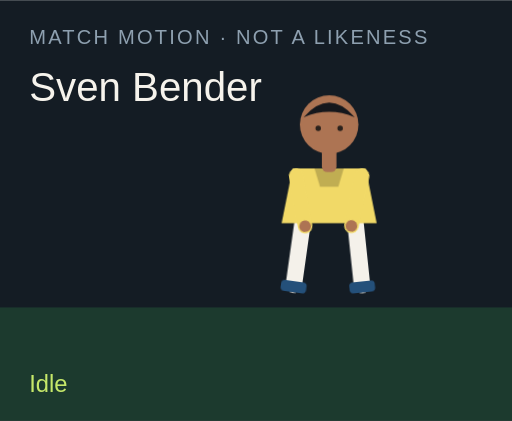
t = 0.00 s
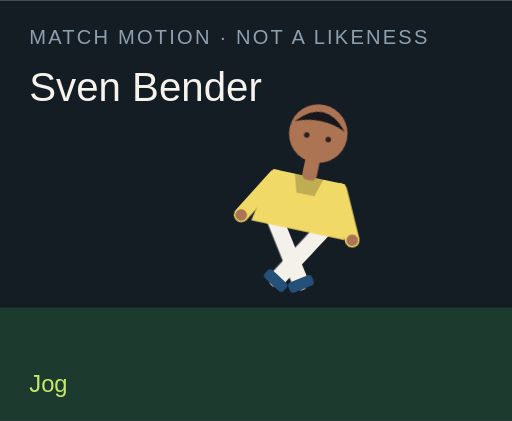
t = 1.50 s
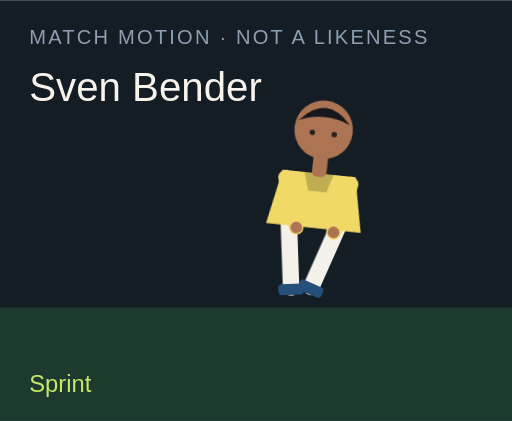
t = 3.00 s
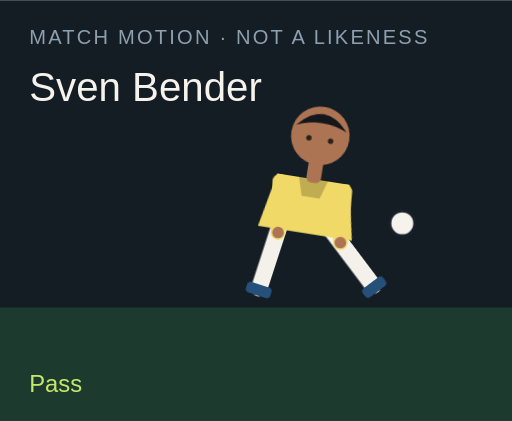
t = 4.50 s
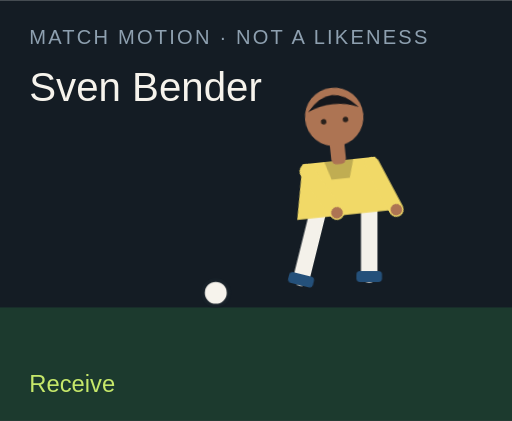
t = 6.00 s
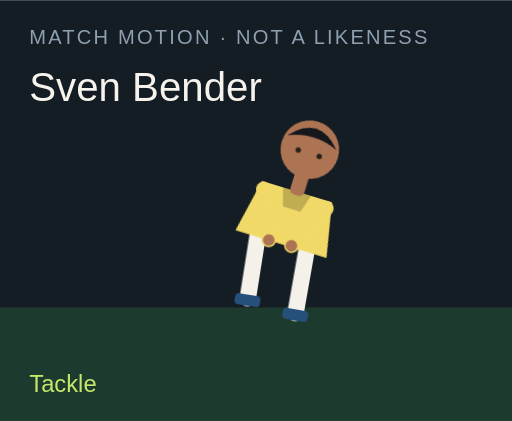
t = 7.50 s

The animated SVG that drew these frames (rendered in a browser with its animation timeline set to each time). Animation: 18 CSS @keyframes rules; one cycle of 9.00 s, repeats indefinitely.

<?xml version="1.0" encoding="UTF-8"?>
<svg xmlns="http://www.w3.org/2000/svg" viewBox="0 0 280 230" role="img">
  <style>@media (prefers-reduced-motion: reduce){animate,animateTransform{display:none}}</style>
  <rect width="280" height="230" fill="#141c24"/>
  <rect y="168" width="280" height="62" fill="#1c3a2e"/>
  <text x="16" y="24" fill="#8ea0b0" font-family="Arial,sans-serif" font-size="11" letter-spacing="1.2">MATCH MOTION · NOT A LIKENESS</text>
  <text x="16" y="55" fill="#f6f3ec" font-family="Impact,sans-serif" font-size="22">Sven Bender</text>
  <circle r="7" fill="#f6f3ec" stroke="#172028" stroke-width="2" id="motion-38148" cx="150" cy="160" opacity="0">
    
    
    
  </circle>
  <g transform="translate(132 40)">
    <g id="motion-38170" transform="rotate(0 48 90)">
      
      <g id="motion-38172" transform="translate(0 0)">
        
        <g transform="translate(34 78)"><g id="motion-38174" transform="rotate(8)"><path d="M0 0 V38" stroke="#f4f1ea" stroke-width="9" stroke-linecap="round"/><rect x="-7" y="36" width="14" height="6" rx="2" fill="#24507a"/></g></g>
        <g transform="translate(62 78)"><g id="motion-38176" transform="rotate(-6)"><path d="M0 0 V38" stroke="#f4f1ea" stroke-width="9" stroke-linecap="round"/><rect x="-7" y="36" width="14" height="6" rx="2" fill="#24507a"/></g></g>
        <path d="M28 52 h40 l6 30 H22 Z" fill="#f1d967"/>
        <path d="M40 52 h16 l-3 10 H43 Z" fill="#000" opacity=".2"/>
        <g transform="translate(30 56)"><g id="motion-38178" transform="rotate(-10)"><path d="M0 0 V28" stroke="#f1d967" stroke-width="8" stroke-linecap="round"/><circle cx="0" cy="28" r="3.2" fill="#ad7453"/></g></g>
        <g transform="translate(66 56)"><g id="motion-38180" transform="rotate(12)"><path d="M0 0 V28" stroke="#f1d967" stroke-width="8" stroke-linecap="round"/><circle cx="0" cy="28" r="3.2" fill="#ad7453"/></g></g>
        <rect x="44" y="40" width="8" height="14" rx="3" fill="#ad7453"/>
        <circle cx="48" cy="28" r="16" fill="#ad7453"/>
        <path d="M34 24 Q48 8 62 24 Q48 18 34 24" fill="#15171c"/>
        <circle cx="42" cy="30" r="1.5" fill="#2a211c"/><circle cx="54" cy="30" r="1.5" fill="#2a211c"/>
      </g>
    </g>
  </g>
  <text x="16" y="214" fill="#c6e86a" font-family="Arial,sans-serif" font-size="13" opacity="1" id="motion-38152">Idle</text><text x="16" y="214" fill="#c6e86a" font-family="Arial,sans-serif" font-size="13" opacity="0" id="motion-38154">Jog</text><text x="16" y="214" fill="#c6e86a" font-family="Arial,sans-serif" font-size="13" opacity="0" id="motion-38156">Sprint</text><text x="16" y="214" fill="#c6e86a" font-family="Arial,sans-serif" font-size="13" opacity="0" id="motion-38158">Dribble</text><text x="16" y="214" fill="#c6e86a" font-family="Arial,sans-serif" font-size="13" opacity="0" id="motion-38160">Pass</text><text x="16" y="214" fill="#c6e86a" font-family="Arial,sans-serif" font-size="13" opacity="0" id="motion-38162">Shoot</text><text x="16" y="214" fill="#c6e86a" font-family="Arial,sans-serif" font-size="13" opacity="0" id="motion-38164">Receive</text><text x="16" y="214" fill="#c6e86a" font-family="Arial,sans-serif" font-size="13" opacity="0" id="motion-38166">Tackle</text><text x="16" y="214" fill="#c6e86a" font-family="Arial,sans-serif" font-size="13" opacity="0" id="motion-38168">Arms wide</text>
<style>@keyframes track-38149{0%{cx:150px}11.1%{cx:156px}22.2%{cx:164px}33.300000000000004%{cx:142px}44.4%{cx:190px}55.60000000000001%{cx:250px}66.7%{cx:118px}77.8%{cx:150px}88.9%{cx:150px}100%{cx:150px}}@keyframes track-38150{0%{cy:160px}11.1%{cy:158px}22.2%{cy:154px}33.300000000000004%{cy:156px}44.4%{cy:148px}55.60000000000001%{cy:96px}66.7%{cy:160px}77.8%{cy:160px}88.9%{cy:160px}100%{cy:160px}}@keyframes track-38151{0%{opacity:0}11.1%{opacity:0}22.2%{opacity:0}33.300000000000004%{opacity:1}44.4%{opacity:1}55.60000000000001%{opacity:1}66.7%{opacity:1}77.8%{opacity:0}88.9%{opacity:0}100%{opacity:0}}@keyframes track-38153{0%{opacity:1}11.1%{opacity:0}22.2%{opacity:0}33.300000000000004%{opacity:0}44.4%{opacity:0}55.60000000000001%{opacity:0}66.7%{opacity:0}77.8%{opacity:0}88.9%{opacity:0}100%{opacity:1}}@keyframes track-38155{0%{opacity:0}11.1%{opacity:1}22.2%{opacity:0}33.300000000000004%{opacity:0}44.4%{opacity:0}55.60000000000001%{opacity:0}66.7%{opacity:0}77.8%{opacity:0}88.9%{opacity:0}100%{opacity:0}}@keyframes track-38157{0%{opacity:0}11.1%{opacity:0}22.2%{opacity:1}33.300000000000004%{opacity:0}44.4%{opacity:0}55.60000000000001%{opacity:0}66.7%{opacity:0}77.8%{opacity:0}88.9%{opacity:0}100%{opacity:0}}@keyframes track-38159{0%{opacity:0}11.1%{opacity:0}22.2%{opacity:0}33.300000000000004%{opacity:1}44.4%{opacity:0}55.60000000000001%{opacity:0}66.7%{opacity:0}77.8%{opacity:0}88.9%{opacity:0}100%{opacity:0}}@keyframes track-38161{0%{opacity:0}11.1%{opacity:0}22.2%{opacity:0}33.300000000000004%{opacity:0}44.4%{opacity:1}55.60000000000001%{opacity:0}66.7%{opacity:0}77.8%{opacity:0}88.9%{opacity:0}100%{opacity:0}}@keyframes track-38163{0%{opacity:0}11.1%{opacity:0}22.2%{opacity:0}33.300000000000004%{opacity:0}44.4%{opacity:0}55.60000000000001%{opacity:1}66.7%{opacity:0}77.8%{opacity:0}88.9%{opacity:0}100%{opacity:0}}@keyframes track-38165{0%{opacity:0}11.1%{opacity:0}22.2%{opacity:0}33.300000000000004%{opacity:0}44.4%{opacity:0}55.60000000000001%{opacity:0}66.7%{opacity:1}77.8%{opacity:0}88.9%{opacity:0}100%{opacity:0}}@keyframes track-38167{0%{opacity:0}11.1%{opacity:0}22.2%{opacity:0}33.300000000000004%{opacity:0}44.4%{opacity:0}55.60000000000001%{opacity:0}66.7%{opacity:0}77.8%{opacity:1}88.9%{opacity:0}100%{opacity:0}}@keyframes track-38169{0%{opacity:0}11.1%{opacity:0}22.2%{opacity:0}33.300000000000004%{opacity:0}44.4%{opacity:0}55.60000000000001%{opacity:0}66.7%{opacity:0}77.8%{opacity:0}88.9%{opacity:1}100%{opacity:0}}@keyframes track-38171{0%{transform:rotate(0deg)}11.1%{transform:rotate(8deg)}22.2%{transform:rotate(16deg)}33.300000000000004%{transform:rotate(6deg)}44.4%{transform:rotate(4deg)}55.60000000000001%{transform:rotate(14deg)}66.7%{transform:rotate(-6deg)}77.8%{transform:rotate(34deg)}88.9%{transform:rotate(0deg)}100%{transform:rotate(0deg)}}@keyframes track-38173{0%{transform:translate(0px,0px)}11.1%{transform:translate(0px,-3px)}22.2%{transform:translate(0px,-6px)}33.300000000000004%{transform:translate(0px,-2px)}44.4%{transform:translate(0px,2px)}55.60000000000001%{transform:translate(0px,-4px)}66.7%{transform:translate(0px,1px)}77.8%{transform:translate(0px,10px)}88.9%{transform:translate(0px,-8px)}100%{transform:translate(0px,0px)}}@keyframes track-38175{0%{transform:rotate(8deg)}11.1%{transform:rotate(-26deg)}22.2%{transform:rotate(-42deg)}33.300000000000004%{transform:rotate(-8deg)}44.4%{transform:rotate(6deg)}55.60000000000001%{transform:rotate(12deg)}66.7%{transform:rotate(20deg)}77.8%{transform:rotate(-8deg)}88.9%{transform:rotate(-8deg)}100%{transform:rotate(8deg)}}@keyframes track-38177{0%{transform:rotate(-6deg)}11.1%{transform:rotate(24deg)}22.2%{transform:rotate(38deg)}33.300000000000004%{transform:rotate(18deg)}44.4%{transform:rotate(-38deg)}55.60000000000001%{transform:rotate(-54deg)}66.7%{transform:rotate(6deg)}77.8%{transform:rotate(-22deg)}88.9%{transform:rotate(8deg)}100%{transform:rotate(-6deg)}}@keyframes track-38179{0%{transform:rotate(-10deg)}11.1%{transform:rotate(24deg)}22.2%{transform:rotate(36deg)}33.300000000000004%{transform:rotate(-18deg)}44.4%{transform:rotate(10deg)}55.60000000000001%{transform:rotate(-24deg)}66.7%{transform:rotate(-30deg)}77.8%{transform:rotate(12deg)}88.9%{transform:rotate(-58deg)}100%{transform:rotate(-10deg)}}@keyframes track-38181{0%{transform:rotate(12deg)}11.1%{transform:rotate(-20deg)}22.2%{transform:rotate(-32deg)}33.300000000000004%{transform:rotate(14deg)}44.4%{transform:rotate(-26deg)}55.60000000000001%{transform:rotate(18deg)}66.7%{transform:rotate(-22deg)}77.8%{transform:rotate(-6deg)}88.9%{transform:rotate(58deg)}100%{transform:rotate(12deg)}}@media(prefers-reduced-motion:no-preference){#motion-38148{animation:track-38149 9s linear infinite both,track-38150 9s linear infinite both,track-38151 9s steps(1,end) infinite both}#motion-38152{animation:track-38153 9s steps(1,end) infinite both}#motion-38154{animation:track-38155 9s steps(1,end) infinite both}#motion-38156{animation:track-38157 9s steps(1,end) infinite both}#motion-38158{animation:track-38159 9s steps(1,end) infinite both}#motion-38160{animation:track-38161 9s steps(1,end) infinite both}#motion-38162{animation:track-38163 9s steps(1,end) infinite both}#motion-38164{animation:track-38165 9s steps(1,end) infinite both}#motion-38166{animation:track-38167 9s steps(1,end) infinite both}#motion-38168{animation:track-38169 9s steps(1,end) infinite both}#motion-38170{animation:track-38171 9s linear infinite both}#motion-38172{animation:track-38173 9s linear infinite both}#motion-38174{animation:track-38175 9s linear infinite both}#motion-38176{animation:track-38177 9s linear infinite both}#motion-38178{animation:track-38179 9s linear infinite both}#motion-38180{animation:track-38181 9s linear infinite both}}</style></svg>
